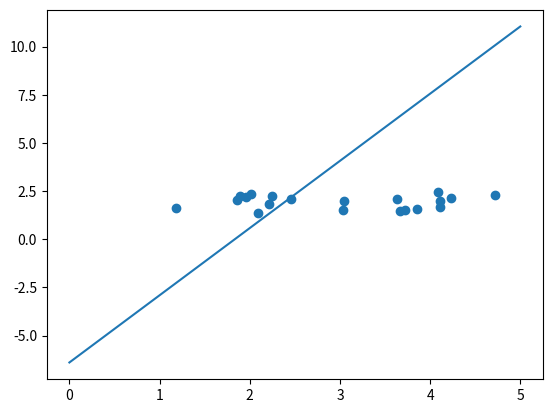

Reproduce this figure in Python.
import numpy as np
import scipy.special
import matplotlib.pyplot as plt


def compute_Z(W, X, biases):
  return scipy.special.expit(X.dot(W) + biases)


def loss_function_at_point(Zi, yi):
  return -yi*np.log(Zi) - (1 - yi)*np.log(1 - Zi)


def logistic_regression(X, y):

  W = np.random.randn(X.shape[1], 1)
  biases = np.ones(shape=[X.shape[0], 1])


  loss = 1000

  it = 100

  while it:
    # sgd
    it -= 1
    for i in range(X.shape[0]):
      Z = compute_Z(W, X, biases)

      loss = loss_function_at_point(Z[i], y[i])

      X_tmp = X[i].reshape(-1,1)


      W -= X_tmp * (Z[i] - y[i])
      biases -= (Z[i] - y[i])



  print('loss ', loss)

  return W, biases


def main():
  means = [[2, 2], [4, 2]]
  cov = [[.3, .2], [.2, .3]]

  N = 10
  num_class = 2

  X0 = np.random.multivariate_normal(means[0], cov, N)
  X1 = np.random.multivariate_normal(means[1], cov, N)

  X = np.concatenate((X0, X1), axis=0)

  # assign label
  y = []
  for i in range(2 * N):
    if (i < 10):
      y.append(0)
    else:
      y.append(1)

  W, biases = logistic_regression(X, y)

  # plot data
  plt.scatter(X[:, 0], X[:, 1])
  # plt.show(block = False)
  # plt.pause(3)
  # plt.close()

  # plot result

  W1 = W[0][0]
  W2 = W[1][0]

  x_w = np.linspace(0,5,1000)
  y_w = (W1*x_w + biases[0]) / -W2

  plt.plot(x_w,y_w)
  plt.show()





if __name__ == '__main__':
    main()